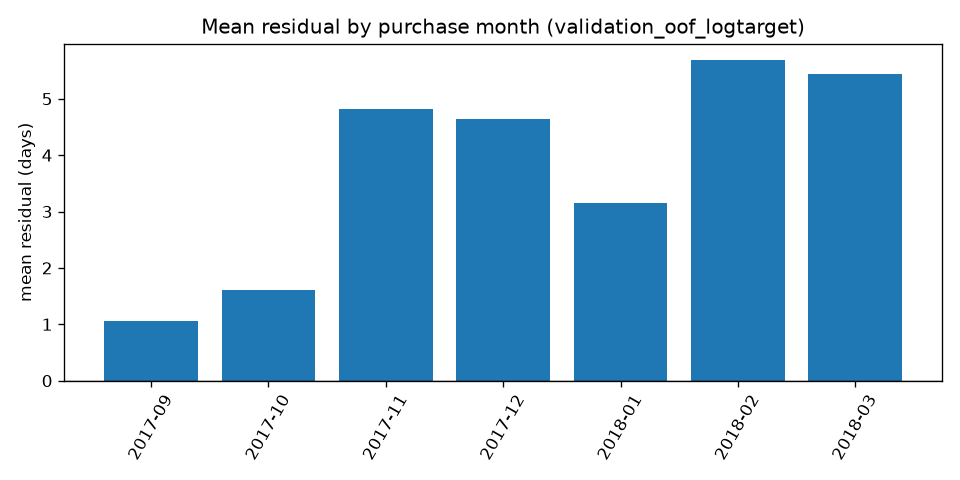

The table this chart was drawn from, first rows:
purchase_month, mean_residual, count
2017-09, 1.065, 1078
2017-10, 1.611, 4478
2017-11, 4.814, 7288
2017-12, 4.647, 5513
2018-01, 3.144, 7067
2018-02, 5.694, 6549
2018-03, 5.441, 6032
